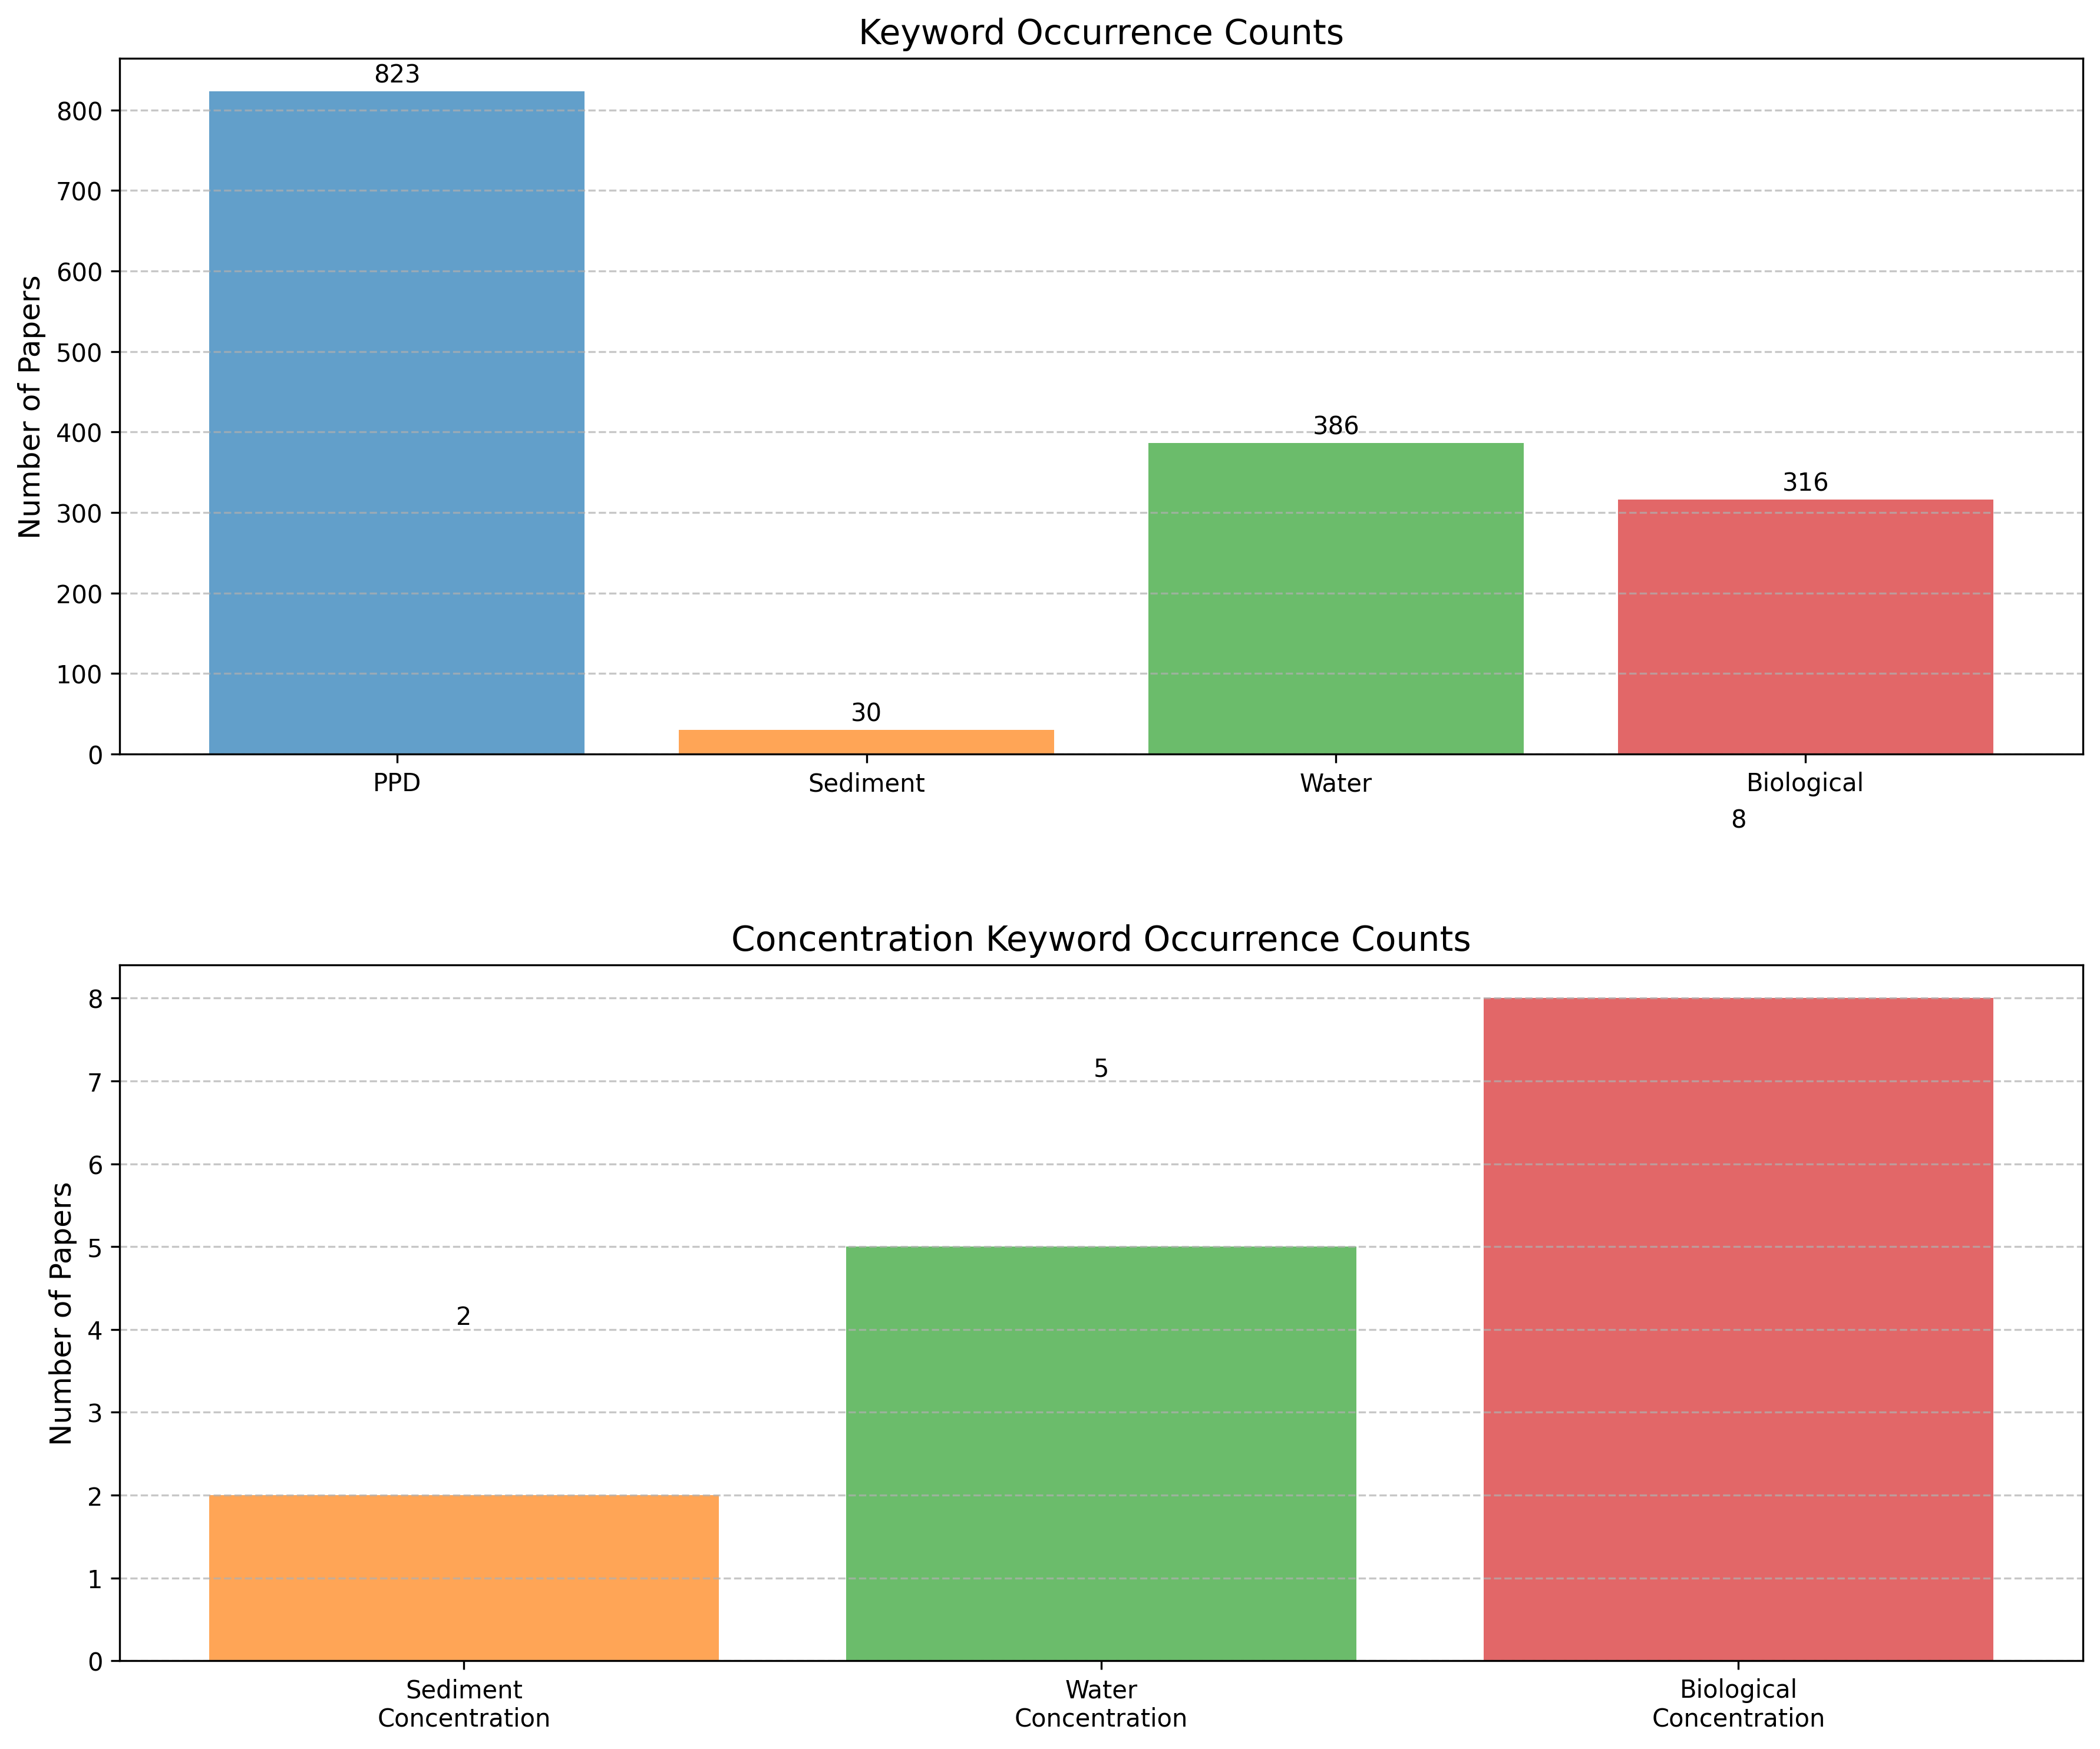

The file beside this chart, header and first rows:
Index, Year, Title, Authors, PPD, Sediment, Water, Biological, Sediment_Concentration, Water_Concentration, Biological_Concentration, Abstract
1, N/A, </b>?Tire rubber-derived contaminants 6P…, </b> Lee, JG ; Lee, SM ; Hyun, M ; Heo, …, 1, 0, 1, 0, 0, 0, 0, </b> n-(1,3-dimethylbutyl)-n '-phenyl-p-…
2, N/A, </b>?Aerobic and anaerobic respiratory s…, , 1, 0, 1, 0, 0, 0, 0, </b> maximum growth of campylobacter fet…
3, N/A, </b>?Nucleophilicity of &lt;i&gt;N&lt;/i…, </b> Andreev, VP ; Sobolev, PS ; Zaitsev…, 1, 0, 1, 0, 0, 0, 0, </b> thermodynamic parameters (delta g(0…
4, N/A, </b>?Synthesis of novel amide-linked dim…, , 1, 0, 0, 0, 0, 0, 0, </b> an efficient synthesis of lithochol…
5, N/A, </b>?A study of acute poisoning by &lt;i…, , 0, 0, 0, 0, 0, 0, 0, 
6, N/A, </b>?Chronic toxicity and intergeneratio…, </b> Yang, L ; Liu, KX ; Shi, LN ; Chen,…, 1, 0, 1, 1, 0, 0, 0, </b> n-(1,3-dimethylbutyl)-n'-phenyl-p-p…
7, N/A, </b>?T lymphocyte phenotype of contact-a…, </b> Wicks, K ; Stretton, C ; Popple, A …, 1, 0, 0, 0, 0, 0, 0, </b> background: there is considerable i…
8, N/A, </b>?Multi-omics insights into 6PPD-and …, </b> Feng, Y ; Xian, HY ; Bai, RB ; Li, …, 1, 0, 1, 1, 0, 0, 1, </b> the pervasive environmental presenc…
9, N/A, </b>?"Turn-on" fluorometric probe for α-…, </b> Liu, JS ; Wu, FF ; Liu, CF ; Bao, H…, 1, 0, 1, 0, 0, 0, 0, </b> a turn-on method for determining al…
10, N/A, </b>?Further studies on the stimulation …, , 1, 0, 0, 1, 0, 0, 0, </b> 1. a short period of incubation in …
11, N/A, </b>?The effect of age, sex, and previou…, , 0, 0, 0, 0, 0, 0, 0, 
12, N/A, </b>?Effect of Arsenate and p-Phenylened…, , 1, 0, 1, 1, 0, 0, 0, </b> background: exposure to arsenic (as…
13, N/A, </b>?Putative ACP phosphodiesterase gene…, , 1, 0, 0, 1, 0, 0, 0, </b> an fmn-dependent nadh-azoreductase …
14, N/A, </b>?6PPD and 6PPD-Q Inhibit Macrophyte …, </b> Li, X ; Liu, WT ; Shi, RY ; Ge, YC …, 1, 0, 1, 1, 0, 0, 0, </b> emerging evidence indicates that n-…
15, N/A, </b>?Facile Synthesis of Ag-Au Nano-allo…, </b> Newmai, MB ; Dahiya, A ; Kumar, PS …, 1, 0, 0, 0, 0, 0, 0, </b> prior reduction of ag+ to ag-0 in t…
16, N/A, </b>?Dissociation of effects on protein …, , 1, 0, 0, 1, 0, 0, 0, </b> pretreatment of rats with cyclohexi…
17, N/A, </b>?Effects of biochar on tire wear par…, </b> Ihenetu, SC ; Hao, YL ; Ma, J ; Li,…, 1, 0, 1, 1, 0, 0, 1, </b> although several studies have docum…
18, N/A, </b>?Comparisons of mutation induction b…, </b> Shahin, M M; Chopy, C; Lequesne, N<…, 1, 0, 0, 0, 0, 0, 0, </b> the mutagenicity of six monocyclic …
19, N/A, </b>?Effect of antioxidant additives on …, </b> Ramalingam, S ; Ganesan, P ; Muruga…, 1, 0, 1, 1, 0, 0, 0, </b> many recent studies show that 20% p…
20, N/A, </b>?Structures and properties of polyim…, </b> Chang, JJ ; Niu, HQ ; Zhang, MY ; G…, 1, 0, 0, 0, 0, 0, 0, </b> copolyimide (co-pi) fibers containi…
21, N/A, </b>?Studies on the oxidative capacity o…, </b> CHATTOPADHYAY, D P</td> </tr> <tr> …, 0, 0, 0, 0, 0, 0, 0, 
22, N/A, </b>?Use of a non-carcinogenic reagent f…, , 0, 0, 0, 0, 0, 0, 0, 
23, N/A, </b>?An ultrasensitive sensing platform …, </b> Hu, Q ; Wang, WH ; Yang, ZQ ; Xiao,…, 1, 0, 1, 0, 0, 0, 0, </b> in this work, an ultrasensitive and…
24, N/A, </b>?Functionalization and partial graft…, </b> Archana, S ; Radhika, D ; Jayanna, …, 1, 0, 1, 0, 0, 0, 0, </b> p - phenylenediamine-graphene oxide…
25, N/A, </b>?High-resolution observation per 1.5…, </b> Peng, ZF ; Hou, SJ ; He, QY ; Su, F…, 1, 0, 0, 0, 0, 0, 0, </b> p-phenylenediamine (ppd) antioxidan…
26, N/A, </b>?A 10-Year Review of p-Phenylenediam…, </b> LaBerge, L ; Pratt, M ; Fong, B ; G…, 1, 0, 0, 0, 0, 0, 0, </b> background: p-phenylenediamine (ppd…
27, N/A, </b>?Preparation and Characterization of…, </b> Alam, SMDM ; Kawauchi, T ; Takeichi…, 1, 0, 0, 1, 0, 0, 0, </b> a series of polyimide (pi)-clay-pol…
28, N/A, </b>?High performance flexible carbon cl…, </b> Wang, DS ; Li, JM ; Li, X ; Wang, Q…, 1, 0, 1, 0, 0, 0, 0, </b> the electrochemical performance of …
29, N/A, </b>?The skin sensitization potential of…, </b> Basketter, DA ; Sanders, D ; Jowsey…, 1, 0, 0, 1, 0, 0, 0, </b> resorcinol is a simple aromatic che…
30, N/A, </b>?An alkaline bacterial laccase for p…, </b> Kumar, D ; Kumar, A ; Sondhi, S ; S…, 1, 0, 0, 0, 0, 0, 0, </b> in the present study, an extracellu…
31, N/A, </b>?Iodine and iodate determination by …, </b> Araya, M ; Garc&iacute;a, S ; Pizar…, 1, 0, 0, 0, 0, 0, 0, </b> a new spectrophotometric method has…
32, N/A, </b>?Gold nanoparticle embedded hydrogel…, </b> Ramtenki, V ; Anumon, VD ; Badiger,…, 1, 0, 1, 0, 0, 0, 0, </b> a simple and convenient method for …
33, N/A, </b>?Allergic contact dermatitis in chil…, </b> Smith, VM ; Clark, SM ; Wilkinson, …, 1, 0, 0, 0, 0, 0, 0, </b> background. contact allergy in chil…
34, N/A, </b>?Main-chain liquid crystalline poly(…, </b> Shaikh, VAE ; Ubale, VP ; Maldar, N…, 1, 0, 0, 1, 0, 0, 0, </b> a series of poly(ester-amide)s base…
35, N/A, </b>?Poly(&lt;i&gt;p&lt;/i&gt;-phenylene…, </b> Tenorio-Neto, ET ; Baraket, A ; Gui…, 1, 1, 0, 1, 1, 0, 0, </b> magnetic particles are of great int…
36, N/A, </b>?Photosynthetic activity of plant ce…, , 1, 0, 1, 1, 0, 0, 0, </b> with the aim of possibly extending …
37, N/A, </b>?Copper toxicity in isolated rat hep…, , 0, 0, 0, 0, 0, 0, 0, 
38, N/A, </b>?Quantum Dot Formation in Polymer Wi…, , 1, 1, 0, 0, 0, 0, 0, </b> using molecular layer deposition (m…
39, N/A, </b>?Novel strategy for classifying derm…, , 0, 0, 0, 0, 0, 0, 0, 
40, N/A, </b>?Association of &lt;i&gt;p&lt;/i&gt;…, </b> Zhang, M ; Zhang, MB ; Zeng, Q ; Li…, 1, 0, 0, 0, 0, 0, 0, </b> p-phenylenediamine (ppd) is a commo…
41, N/A, </b>?The synthesis of dandelion-like CuO…, , 1, 0, 1, 0, 0, 0, 0, </b> in this paper, novel three-dimensio…
42, N/A, </b>?2,6-Dichloro-p-phenylenediamine: co…, , 1, 0, 0, 1, 0, 0, 0, </b> 2,6-dichloro-p-phenylenediamine (dp…
43, N/A, </b>?Sunlight caused interference in out…, </b> Li, P ; Yoshimura, T ; Furuta, T ; …, 1, 0, 1, 0, 0, 0, 0, </b> chlorination is the most common met…
44, N/A, </b>?Studies on the reproduction of bact…, , 0, 0, 0, 0, 0, 0, 0, 
45, N/A, </b>?The distribution of peroxide regula…, , 1, 0, 1, 1, 0, 0, 0, </b> the retina and rod outer segments (…
46, N/A, </b>?Systematic toxicological analysis b…, , 0, 0, 0, 0, 0, 0, 0, 
47, N/A, </b>?Carbon quantum dots/Zn&lt;SUP&gt;2+…, </b> Chai, YY ; Qu, DP ; Ma, DK ; Chen, …, 1, 0, 0, 1, 0, 0, 0, </b> it was widely accepted that pristin…
48, N/A, </b>?Plasmonic behaviour of phenylenedia…, </b> Lah, NAC ; Samykano, M ; Johan, MR …, 1, 0, 1, 0, 0, 0, 0, </b> the surface functionalisation of ag…
49, N/A, </b>?Hairdressers presenting to an occup…, </b> Lyons, G ; Roberts, H ; Palmer, A ;…, 1, 0, 0, 0, 0, 0, 0, </b> background. hairdressers constitute…
50, N/A, </b>?Allergenicity evaluation of?&lt;i&g…, , 1, 0, 1, 1, 0, 0, 0, </b> in order to regulate contact sensit…
51, N/A, </b>?Cadmium toxicity and lipid peroxida…, , 0, 0, 0, 0, 0, 0, 0, 
52, N/A, </b>?Effect of certain necrosis-preventi…, , 0, 0, 0, 0, 0, 0, 0, 
53, N/A, </b>?Enhanced As-COF nanochannels as a h…, </b> Ahmed, S ; Ghani, A ; Muhammad, I ;…, 1, 0, 0, 1, 0, 0, 0, </b> covalent organic frameworks can be …
54, N/A, </b>?Fully printed flexible and disposab…, </b> Jung, Y ; Park, H ; Park, JA ; Noh,…, 1, 0, 0, 1, 0, 0, 0, </b> a disposable cyclic voltammetry (cv…
55, N/A, </b>?Facile Synthesis of Soluble Aromati…, </b> Chang, GJ ; Yang, L ; Yang, JX ; Hu…, 1, 0, 0, 0, 0, 0, 0, </b> aromatic poly(amide amine)s (apaas)…
56, N/A, </b>?&lt;SUP&gt;14&lt;/SUP&gt;N/&lt;SUP&…, , 1, 0, 0, 0, 0, 0, 0, </b> appreciable n-14/n-15 equilibrium i…
57, N/A, </b>?2-Methoxy-4-nitroaniline is a selec…, </b> Degawa, M; Nakayama, M; Yoshinari, …, 1, 0, 0, 1, 0, 0, 0, </b> male f344 rats were treated with a …
58, N/A, </b>?Antioxidant function of vitamin A.<…, , 1, 0, 0, 1, 0, 0, 0, </b> feeding of 100 000 i.u. of vitamin …
59, N/A, </b>?Enhanced covalent p-phenylenediamin…, </b> Kandjou, V ; Perez-Mas, AM ; Aceved…, 1, 0, 1, 0, 0, 0, 0, </b> the increasing depletion of freshwa…
60, N/A, </b>?Evidence of Photoinduced Charge Sep…, </b> de Miguel, M ; Ragon, F ; Devic, T …, 1, 0, 1, 1, 0, 0, 0, </b> herein, we describe the photochemic…
... 940 more rows
